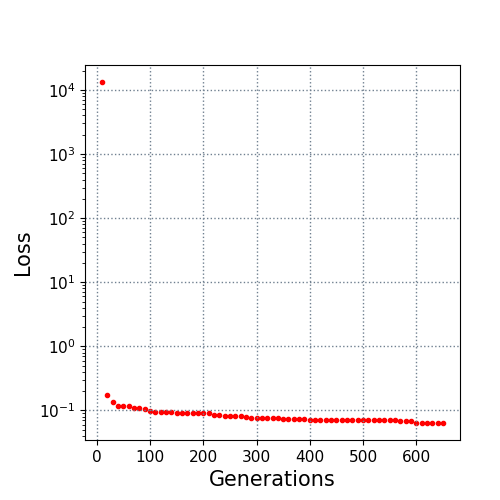

The table this chart was drawn from, first rows:
10.0, 13266.63831
20.0, 0.1773
30.0, 0.1335
40.0, 0.1189
50.0, 0.1189
60.0, 0.1186
70.0, 0.1108
80.0, 0.1107
90.0, 0.1062
100.0, 0.09818
110.0, 0.09507
120.0, 0.09507
130.0, 0.09507
140.0, 0.09364
150.0, 0.09172
160.0, 0.09172
170.0, 0.09172
180.0, 0.09172
190.0, 0.09172
200.0, 0.09172
210.0, 0.09172
220.0, 0.08487
230.0, 0.08487
240.0, 0.08284
250.0, 0.08284
260.0, 0.08284
270.0, 0.08063
280.0, 0.07913
290.0, 0.07689
300.0, 0.07689
310.0, 0.07689
320.0, 0.07689
330.0, 0.07689
340.0, 0.07689
350.0, 0.07299
360.0, 0.07299
370.0, 0.07299
380.0, 0.07299
390.0, 0.07299
400.0, 0.0699
410.0, 0.0699
420.0, 0.0699
430.0, 0.0699
440.0, 0.0699
450.0, 0.0699
460.0, 0.0699
470.0, 0.0699
480.0, 0.0699
490.0, 0.0699
500.0, 0.0699
510.0, 0.0699
520.0, 0.0699
530.0, 0.0699
540.0, 0.0699
550.0, 0.0699
560.0, 0.0699
570.0, 0.06814
580.0, 0.06814
590.0, 0.06814
600.0, 0.06484
610.0, 0.0639
... 4 more rows
